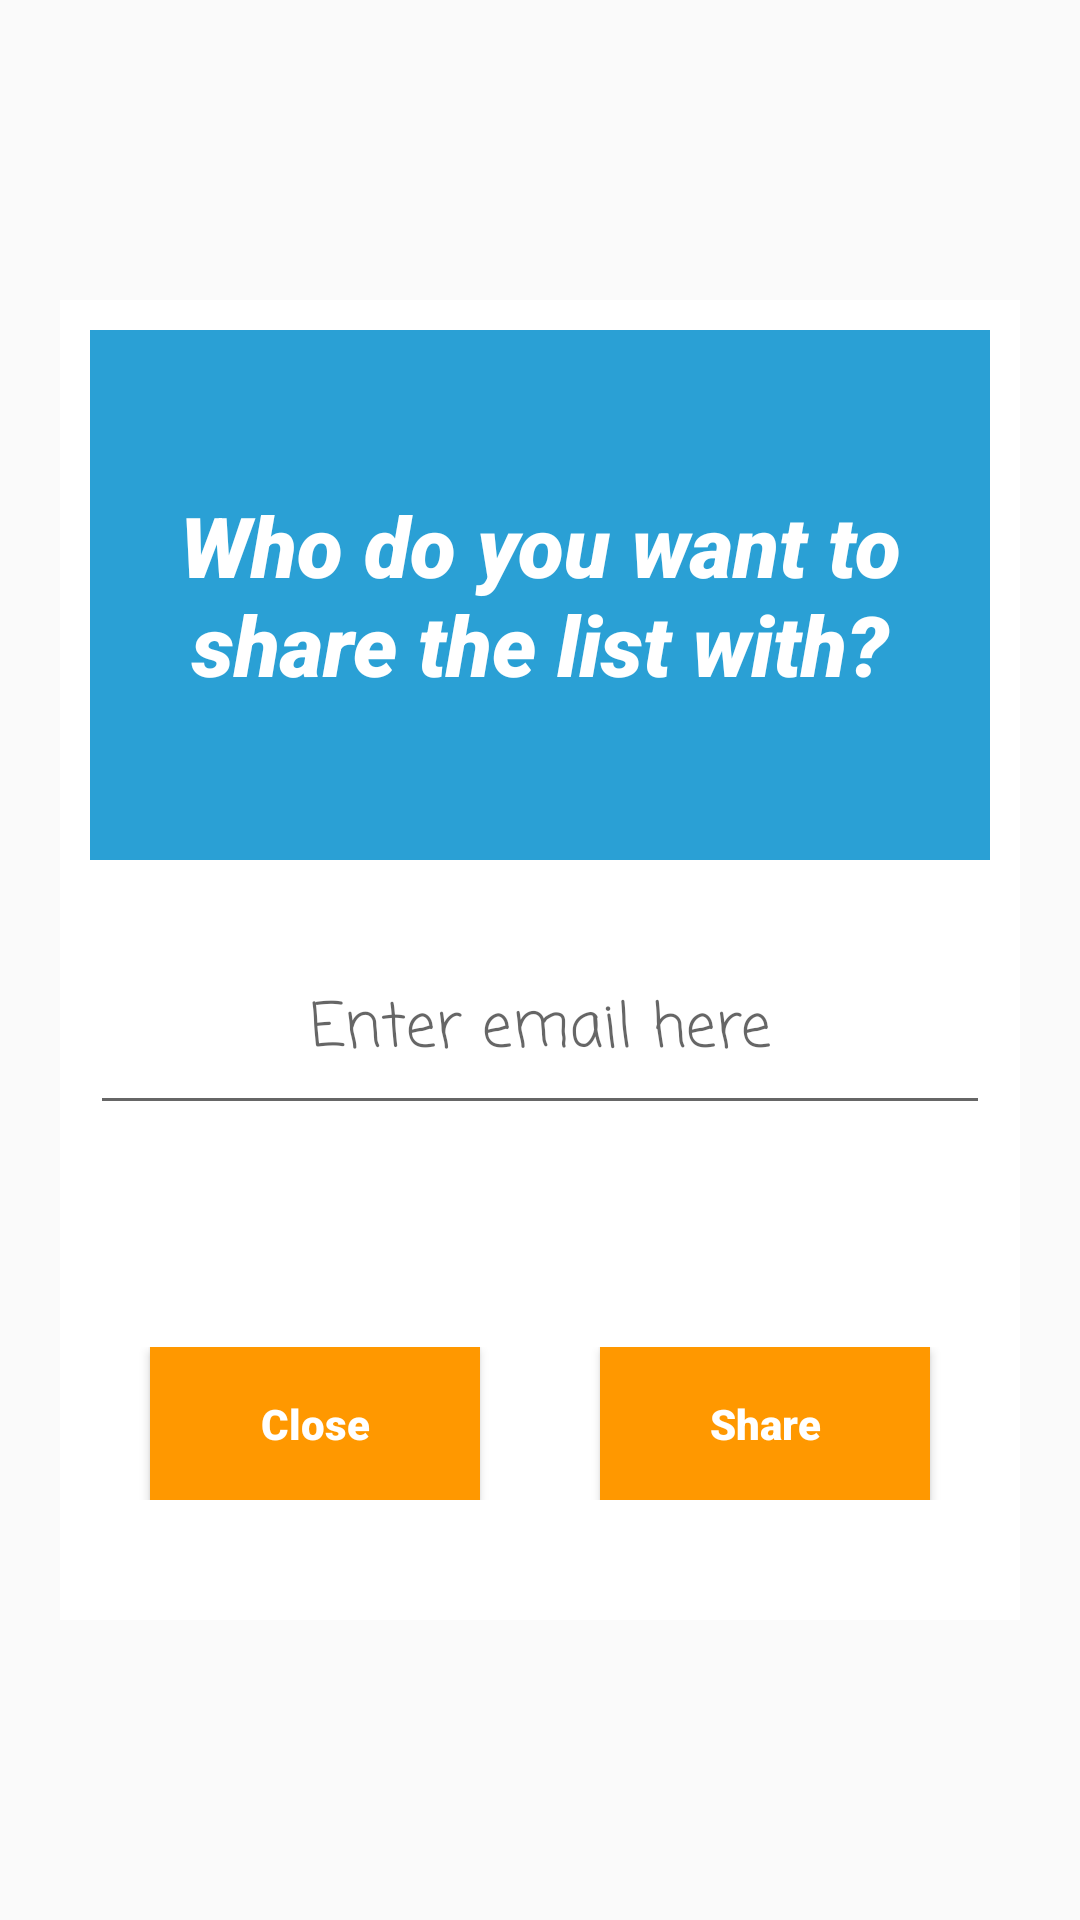

The Android layout XML behind this screen, and the referenced resources:
<!-- AndroidManifest.xml: application theme AppTheme -->
<!-- res/layout/dialog_share_list.xml -->
<?xml version="1.0" encoding="utf-8"?>
<RelativeLayout xmlns:android="http://schemas.android.com/apk/res/android"
    android:layout_width="match_parent"
    android:layout_height="wrap_content"
    android:paddingHorizontal="20dp"
    android:paddingVertical="100dp"
    >


    <LinearLayout
        android:layout_width="match_parent"
        android:layout_height="match_parent"
        android:background="#FFFFFF"
        android:orientation="vertical"
        android:padding="10dp">

        <TextView
            android:layout_width="match_parent"
            android:layout_height="0dp"
            android:layout_weight="2"
            android:background="@color/colorPrimary"
            android:fontFamily="sans-serif-black"
            android:gravity="center"
            android:text="@string/share_prompt"
            android:textColor="#FFFFFF"
            android:textSize="28sp"
            android:textStyle="bold|italic" />

        <Space
            android:layout_width="match_parent"
            android:layout_height="0dp"
            android:layout_weight="0.25">

        </Space>

        <EditText
            android:id="@+id/shareTargetEmail"
            android:layout_width="match_parent"
            android:layout_height="0dp"
            android:layout_weight="0.75"
            android:cursorVisible="false"
            android:fontFamily="casual"
            android:hint="@string/share_hint"
            android:imeOptions="actionDone|flagNavigateNext"
            android:importantForAutofill="no"
            android:inputType="textEmailAddress"
            android:maxLength="24"
            android:maxLines="1"
            android:textAlignment="center"
            android:textSize="20sp" />

        <Space
            android:layout_width="match_parent"
            android:layout_height="0dp"
            android:layout_weight="0.5">

        </Space>

        <LinearLayout
            android:layout_width="match_parent"
            android:layout_height="0dp"
            android:layout_weight="1.25"
            android:paddingVertical="30dp">
            <Button
                android:id="@+id/closeButton"
                android:layout_width="0dp"
                android:layout_height="match_parent"
                android:layout_gravity="center"
                android:layout_weight="1"
                android:layout_marginHorizontal="20dp"
                android:background="@color/colorAccent"
                android:fontFamily="sans-serif-black"
                android:text="@string/close"
                android:textColor="#FFFFFF"
                android:textSize="14sp"
                android:textStyle="bold" />

            <Button
                android:id="@+id/shareButton"
                android:layout_width="0dp"
                android:layout_height="match_parent"
                android:layout_gravity="center"
                android:layout_weight="1"
                android:layout_marginHorizontal="20dp"
                android:background="@color/colorAccent"
                android:fontFamily="sans-serif-black"
                android:text="@string/share"
                android:textColor="#FFFFFF"
                android:textSize="14sp"
                android:textStyle="bold" />
        </LinearLayout>



    </LinearLayout>

</RelativeLayout>
<!-- resources referenced by this layout -->
<resources>
  <color name="colorAccent">#FF9800</color>
  <color name="colorPrimary">#2AA0D5</color>
  <string name="close">Close</string>
  <string name="share">Share</string>
  <string name="share_hint">Enter email here</string>
  <string name="share_prompt">Who do you want to share the list with?</string>
  <style name="AppTheme" parent="Theme.AppCompat.Light.NoActionBar">
          
          <item name="colorPrimary">@color/colorPrimary</item>
          <item name="colorPrimaryDark">@color/colorPrimaryDark</item>
          <item name="colorAccent">@color/colorAccent</item>
  
          <item name="android:buttonStyle">@style/Button</item>
      </style>
  <color name="colorPrimaryDark">#2AA0D5</color>
  <style name="Button" parent="Widget.AppCompat.Button">
          <item name="android:textAllCaps">false</item>
      </style>
</resources>
